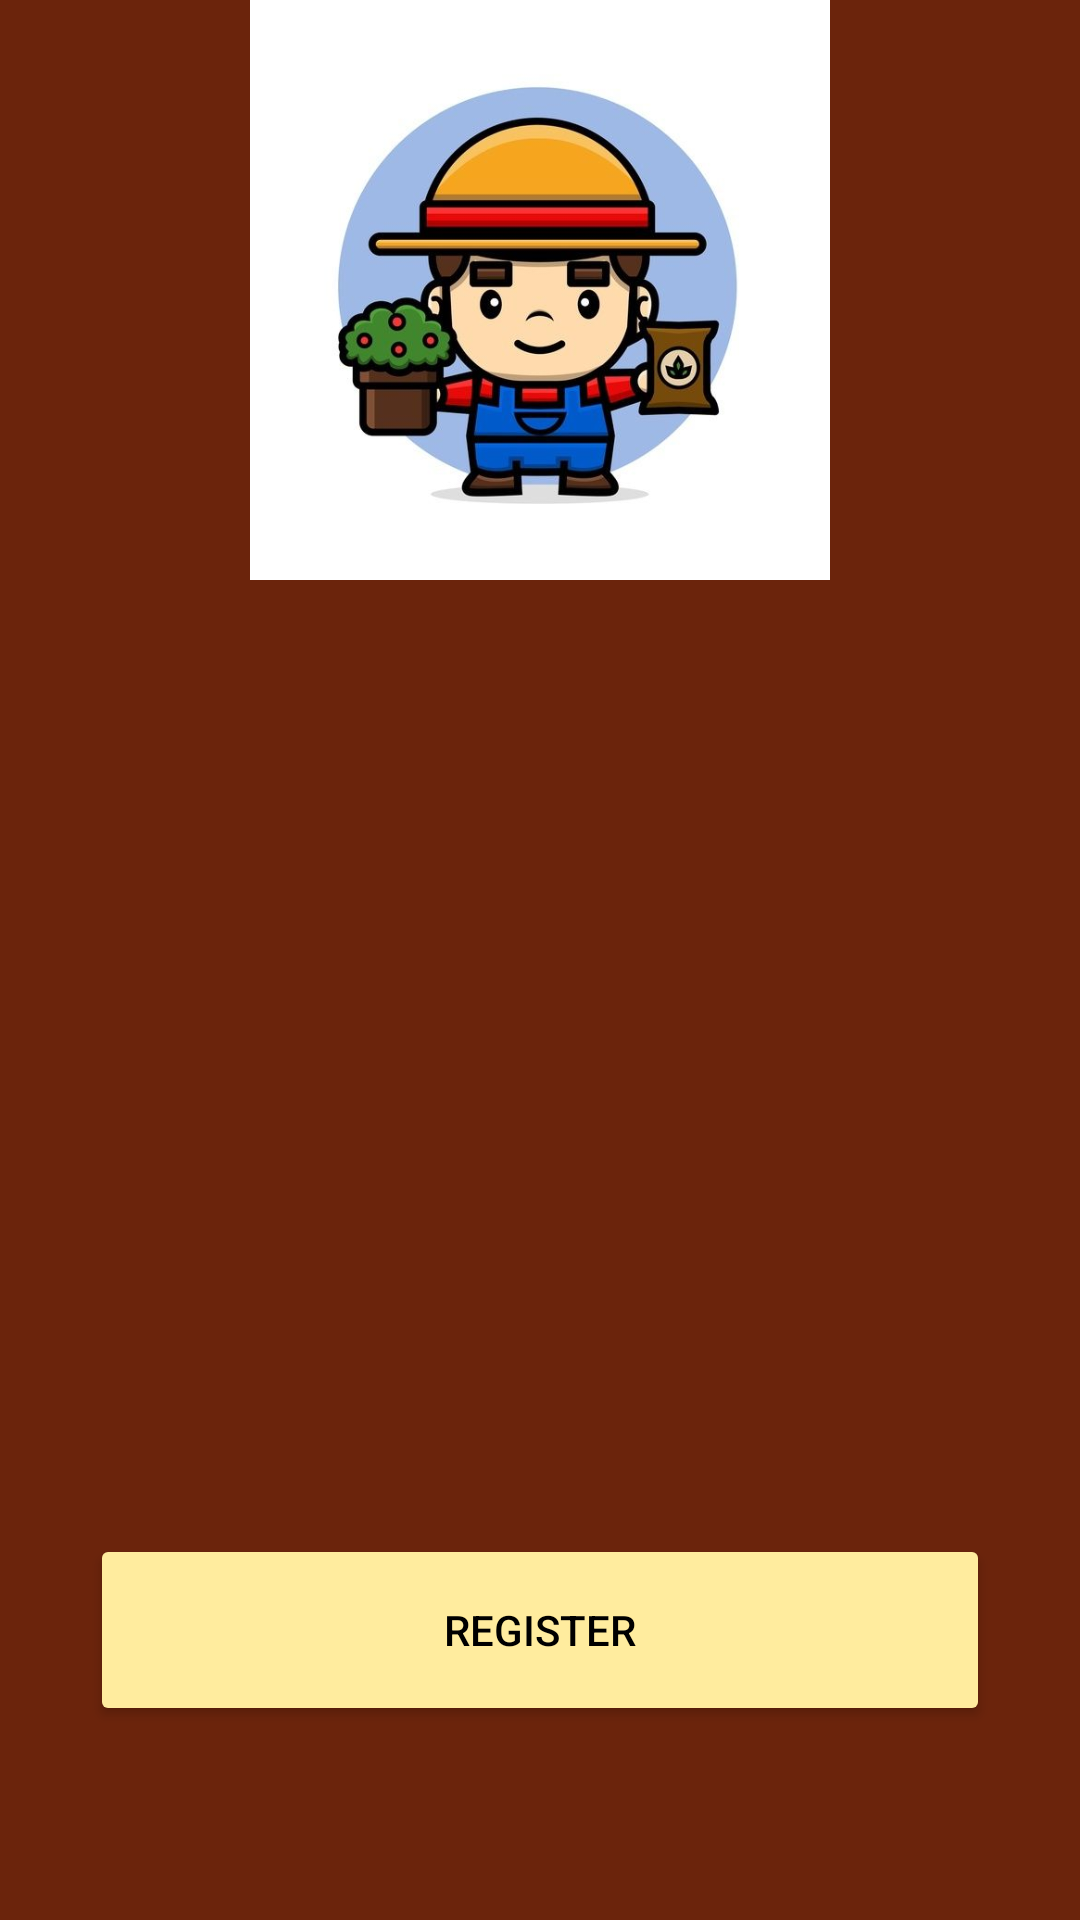

Write the Android layout XML for this screen, with the resource values it uses.
<!-- AndroidManifest.xml: application theme Theme.SubmissionIntermediate -->
<!-- res/layout/activity_regis.xml -->
<?xml version="1.0" encoding="utf-8"?>
<androidx.constraintlayout.widget.ConstraintLayout xmlns:android="http://schemas.android.com/apk/res/android"
    xmlns:app="http://schemas.android.com/apk/res-auto"
    xmlns:tools="http://schemas.android.com/tools"
    android:id="@+id/main"
    android:layout_width="match_parent"
    android:layout_height="match_parent"
    android:background="@color/light_yellow_900"
    tools:context=".autentifikasi.RegisActivity">


    <ImageView
        android:id="@+id/image"
        android:layout_width="0dp"
        android:layout_height="0dp"
        android:src="@drawable/logo2"
        app:layout_constraintBottom_toTopOf="@id/guidelineHorizontal"
        app:layout_constraintEnd_toEndOf="parent"
        app:layout_constraintTop_toTopOf="parent"
        app:layout_constraintStart_toStartOf="parent"
        android:contentDescription="@string/logo" />

    <TextView
        android:id="@+id/tv_title"
        android:layout_width="0dp"
        android:layout_height="wrap_content"
        android:layout_marginStart="32dp"
        android:layout_marginTop="16dp"
        android:layout_marginEnd="32dp"
        android:alpha="0"
        android:textAlignment="center"
        android:text="@string/title_signup_page"
        android:textColor="@color/white"
        android:textSize="20sp"
        android:textStyle="bold"
        app:layout_constraintEnd_toEndOf="parent"
        app:layout_constraintHorizontal_bias="0.0"
        app:layout_constraintStart_toStartOf="parent"
        app:layout_constraintTop_toTopOf="@+id/guidelineHorizontal" />

    <TextView
        android:id="@+id/nameTextView"
        android:layout_width="wrap_content"
        android:layout_height="wrap_content"
        android:layout_marginStart="32dp"
        android:layout_marginTop="8dp"
        android:alpha="0"
        android:text="@string/name"
        android:textColor="@color/white"
        app:layout_constraintStart_toStartOf="parent"
        app:layout_constraintTop_toBottomOf="@+id/tv_title" />

    <com.google.android.material.textfield.TextInputLayout
        android:id="@+id/ed_name"
        style="@style/Widget.MaterialComponents.TextInputLayout.OutlinedBox"
        android:layout_width="0dp"
        android:layout_height="wrap_content"
        android:layout_marginStart="32dp"
        android:layout_marginEnd="32dp"
        android:alpha="0"
        app:layout_constraintEnd_toEndOf="parent"
        app:layout_constraintStart_toStartOf="parent"
        app:layout_constraintTop_toBottomOf="@+id/nameTextView"
        app:startIconDrawable="@drawable/emoji_people_24">

        <com.dicoding.submissionintermediate.customview.NamaCustomView
            android:id="@+id/nameEditText"
            android:layout_width="match_parent"
            android:layout_height="wrap_content"
            android:ems="10"
            android:inputType="text"
            app:passwordToggleEnabled="true" />
    </com.google.android.material.textfield.TextInputLayout>

    <TextView
        android:id="@+id/emailTextView"
        android:layout_width="wrap_content"
        android:layout_height="wrap_content"
        android:layout_marginStart="32dp"
        android:layout_marginTop="16dp"
        android:alpha="0"
        android:text="@string/email"
        android:textColor="@color/white"
        app:layout_constraintStart_toStartOf="parent"
        app:layout_constraintTop_toBottomOf="@+id/ed_name" />

    <com.google.android.material.textfield.TextInputLayout
        android:id="@+id/ed_email"
        style="@style/Widget.MaterialComponents.TextInputLayout.OutlinedBox"
        android:layout_width="0dp"
        android:layout_height="wrap_content"
        android:layout_marginStart="32dp"
        android:layout_marginEnd="32dp"
        android:alpha="0"
        app:layout_constraintEnd_toEndOf="parent"
        app:layout_constraintStart_toStartOf="parent"
        app:layout_constraintTop_toBottomOf="@+id/emailTextView"
        app:startIconDrawable="@drawable/baseline_attach_email_24">

        <com.dicoding.submissionintermediate.customview.EmailCustomView
            android:id="@+id/emailEditText"
            android:layout_width="match_parent"
            android:layout_height="wrap_content"
            android:ems="10"
            android:inputType="textEmailAddress" />
    </com.google.android.material.textfield.TextInputLayout>

    <TextView
        android:id="@+id/ed_password"
        android:layout_width="wrap_content"
        android:layout_height="wrap_content"
        android:layout_marginStart="32dp"
        android:layout_marginTop="8dp"
        android:alpha="0"
        android:text="@string/password"
        android:textColor="@color/white"
        app:layout_constraintStart_toStartOf="parent"
        app:layout_constraintTop_toBottomOf="@+id/ed_email" />

    <com.google.android.material.textfield.TextInputLayout
        android:id="@+id/passwordEditTextLayout"
        style="@style/Widget.MaterialComponents.TextInputLayout.OutlinedBox"
        android:layout_width="0dp"
        android:layout_height="wrap_content"
        android:layout_marginStart="32dp"
        android:layout_marginEnd="32dp"
        android:alpha="0"
        app:layout_constraintEnd_toEndOf="parent"
        app:layout_constraintStart_toStartOf="parent"
        app:layout_constraintTop_toBottomOf="@+id/ed_password"
        app:passwordToggleEnabled="true"
        app:startIconDrawable="@drawable/lock_outline_24">

        <com.dicoding.submissionintermediate.customview.PassCustomView
            android:id="@+id/passwordEditText"
            android:layout_width="match_parent"
            android:layout_height="wrap_content"
            android:ems="10"
            android:inputType="textPassword"
            app:passwordToggleEnabled="true" />
    </com.google.android.material.textfield.TextInputLayout>

    <Button
        android:id="@+id/signupButton"
        android:layout_width="300dp"
        android:layout_height="64dp"
        android:layout_marginStart="32dp"
        android:layout_marginTop="32dp"
        android:layout_marginEnd="32dp"
        android:backgroundTint="@color/light_yellow_200"
        android:textColor="@color/black"
        android:text="@string/signup"
        app:layout_constraintEnd_toEndOf="parent"
        app:layout_constraintStart_toStartOf="parent"
        app:layout_constraintTop_toBottomOf="@+id/passwordEditTextLayout" />

    <ProgressBar
        android:id="@+id/progressBar"
        style="?android:attr/progressBarStyle"
        android:layout_width="wrap_content"
        android:layout_height="wrap_content"
        android:visibility="gone"
        app:layout_constraintBottom_toBottomOf="parent"
        app:layout_constraintEnd_toEndOf="parent"
        app:layout_constraintHorizontal_bias="0.498"
        app:layout_constraintStart_toStartOf="parent"
        app:layout_constraintTop_toTopOf="parent"
        app:layout_constraintVertical_bias="0.515"
        tools:visibility="visible" />

    <androidx.constraintlayout.widget.Guideline
        android:id="@+id/guidelineHorizontal"
        android:layout_width="wrap_content"
        android:layout_height="64dp"
        android:orientation="horizontal"
        app:layout_constraintEnd_toEndOf="parent"
        app:layout_constraintGuide_percent="0.30191082"
        app:layout_constraintStart_toStartOf="parent" />

    <androidx.constraintlayout.widget.Guideline
        android:id="@+id/guidelineVertical"
        android:layout_width="wrap_content"
        android:layout_height="64dp"
        android:orientation="vertical"
        app:layout_constraintEnd_toEndOf="parent"
        app:layout_constraintGuide_percent="0.5"
        app:layout_constraintStart_toStartOf="parent" />
</androidx.constraintlayout.widget.ConstraintLayout>
<!-- resources referenced by this layout -->
<resources>
  <color name="black">#FF000000</color>
  <color name="light_yellow_200">#FFEC9E</color>
  <color name="light_yellow_900">#6B240C</color>
  <color name="white">#FFFFFFFF</color>
  <!-- drawable logo2: jpg bitmap (drawable, 31322 bytes) -->
  <string name="email">Email</string>
  <string name="logo">Logo</string>
  <string name="name">Name</string>
  <string name="password">Password</string>
  <string name="signup">Register</string>
  <string name="title_signup_page">Complete your personal data</string>
  <style name="Theme.SubmissionIntermediate" parent="Base.Theme.SubmissionIntermediate" />
  <style name="Base.Theme.SubmissionIntermediate" parent="Theme.MaterialComponents.DayNight.DarkActionBar">
          <item name="colorPrimary">@color/light_yellow_900</item>
          <item name="colorPrimaryVariant">@color/light_yellow_900</item>
          <item name="colorOnPrimary">@color/white</item>
  
          <item name="colorSecondary">@color/yellow</item>
          <item name="colorSecondaryVariant">@color/light_yellow_200</item>
          <item name="colorOnSecondary">@color/black</item>
  
          <item name="android:statusBarColor">?attr/colorPrimaryVariant</item>
      </style>
  <color name="yellow">#F3CA52</color>
</resources>
